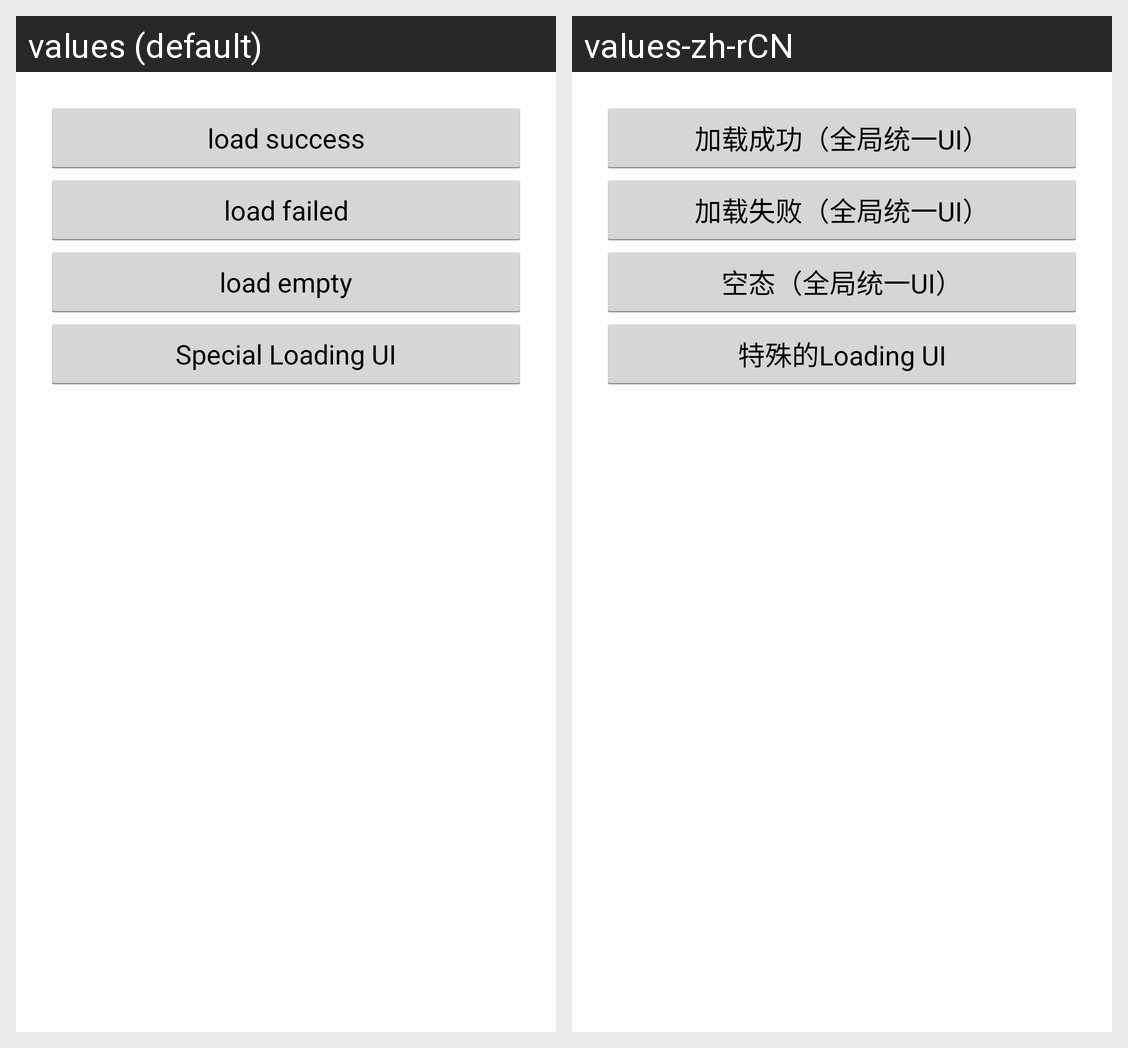

This grid shows one Android layout under two languages. Give, for every string resource on the screen, its name, the default text and each shown locale's text.
Android screen res/layout/activity_wrap_activity.xml rendered under 2 locales, left to right: values (default), values-zh-rCN. Device: Nexus 5 (rendered at 1080×1920; each locale shown at half size, 540×960, under a caption strip naming it); theme AppTheme.
Strings drawn on this screen, with the default value and each locale's value (text and hints the layout hard-codes, and strings that could not be matched under every locale, appear in the picture but are not listed):

to_load_success
  values: load success
  values-zh-rCN: 加载成功（全局统一UI）

to_load_failed
  values: load failed
  values-zh-rCN: 加载失败（全局统一UI）

to_load_empty
  values: load empty
  values-zh-rCN: 空态（全局统一UI）

to_special
  values: Special Loading UI
  values-zh-rCN: 特殊的Loading UI
